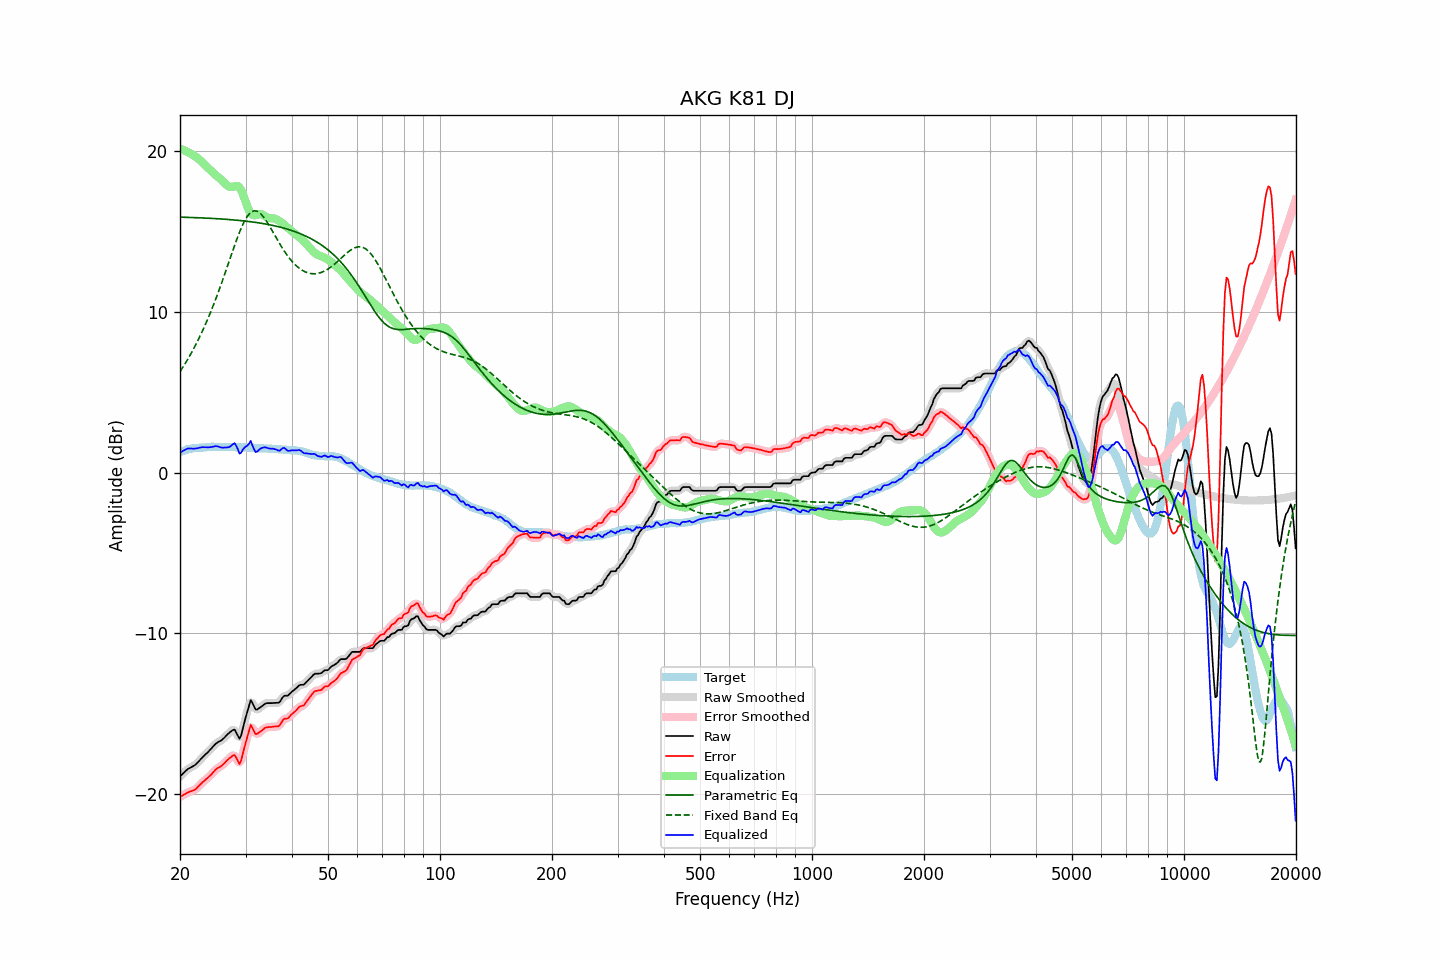

The file beside this chart, header and first rows:
frequency, raw, error, smoothed, error_smoothed, equalization, parametric_eq, fixed_band_eq, equalized_raw, equalized_smoothed, target
20.00, -18.91, -20.20, -18.92, -20.20, 20.16, 15.90, 6.28, 1.25, 1.24, 1.29
20.20, -18.82, -20.15, -18.82, -20.14, 20.12, 15.90, 6.44, 1.30, 1.31, 1.33
20.40, -18.72, -20.08, -18.72, -20.08, 20.09, 15.90, 6.59, 1.37, 1.37, 1.36
20.61, -18.63, -20.02, -18.62, -20.02, 20.04, 15.90, 6.75, 1.41, 1.42, 1.38
20.81, -18.53, -19.96, -18.53, -19.96, 20.00, 15.89, 6.92, 1.47, 1.47, 1.43
21.02, -18.44, -19.91, -18.45, -19.91, 19.95, 15.89, 7.09, 1.51, 1.49, 1.47
21.23, -18.39, -19.87, -18.39, -19.87, 19.89, 15.89, 7.26, 1.50, 1.51, 1.48
21.44, -18.34, -19.84, -18.34, -19.84, 19.84, 15.88, 7.44, 1.49, 1.50, 1.50
21.66, -18.28, -19.80, -18.29, -19.80, 19.78, 15.88, 7.62, 1.50, 1.49, 1.51
21.87, -18.23, -19.76, -18.22, -19.75, 19.72, 15.88, 7.81, 1.49, 1.50, 1.53
22.09, -18.15, -19.69, -18.15, -19.68, 19.65, 15.87, 8.00, 1.50, 1.51, 1.54
22.31, -18.05, -19.59, -18.05, -19.59, 19.57, 15.87, 8.20, 1.53, 1.52, 1.54
22.54, -17.94, -19.49, -17.94, -19.49, 19.49, 15.86, 8.40, 1.55, 1.55, 1.54
22.76, -17.83, -19.39, -17.83, -19.38, 19.40, 15.86, 8.61, 1.57, 1.57, 1.56
22.99, -17.72, -19.28, -17.73, -19.29, 19.31, 15.85, 8.82, 1.59, 1.58, 1.56
23.22, -17.63, -19.20, -17.63, -19.19, 19.21, 15.85, 9.05, 1.58, 1.58, 1.56
23.45, -17.53, -19.11, -17.53, -19.11, 19.11, 15.85, 9.27, 1.58, 1.58, 1.58
23.69, -17.44, -19.03, -17.44, -19.02, 19.01, 15.84, 9.50, 1.57, 1.57, 1.58
23.92, -17.34, -18.94, -17.34, -18.93, 18.91, 15.84, 9.74, 1.57, 1.58, 1.60
24.16, -17.23, -18.84, -17.23, -18.84, 18.82, 15.83, 9.98, 1.59, 1.58, 1.61
24.40, -17.12, -18.73, -17.12, -18.73, 18.72, 15.83, 10.23, 1.60, 1.60, 1.61
24.65, -17.01, -18.62, -17.01, -18.62, 18.63, 15.82, 10.48, 1.62, 1.63, 1.61
24.89, -16.90, -18.51, -16.91, -18.51, 18.55, 15.81, 10.74, 1.65, 1.64, 1.61
25.14, -16.82, -18.43, -16.83, -18.43, 18.46, 15.81, 11.01, 1.64, 1.63, 1.61
25.39, -16.76, -18.37, -16.76, -18.37, 18.38, 15.80, 11.28, 1.62, 1.61, 1.61
25.65, -16.71, -18.32, -16.71, -18.31, 18.29, 15.80, 11.55, 1.58, 1.58, 1.61
25.91, -16.65, -18.24, -16.64, -18.24, 18.21, 15.79, 11.83, 1.56, 1.56, 1.59
26.16, -16.56, -18.16, -16.56, -18.15, 18.12, 15.78, 12.12, 1.56, 1.56, 1.60
26.43, -16.46, -18.06, -16.46, -18.05, 18.02, 15.77, 12.41, 1.55, 1.56, 1.60
26.69, -16.35, -17.95, -16.36, -17.95, 17.91, 15.77, 12.70, 1.56, 1.56, 1.60
26.96, -16.25, -17.85, -16.26, -17.85, 17.83, 15.76, 12.99, 1.58, 1.57, 1.60
27.23, -16.17, -17.77, -16.16, -17.76, 17.78, 15.75, 13.28, 1.61, 1.62, 1.60
27.50, -16.09, -17.69, -16.07, -17.66, 17.78, 15.74, 13.57, 1.68, 1.71, 1.60
27.77, -16.02, -17.61, -16.03, -17.61, 17.80, 15.74, 13.86, 1.78, 1.78, 1.59
28.05, -16.00, -17.59, -16.06, -17.64, 17.83, 15.73, 14.15, 1.83, 1.78, 1.58
28.33, -16.19, -17.76, -16.21, -17.79, 17.85, 15.72, 14.43, 1.66, 1.64, 1.57
28.62, -16.38, -17.95, -16.40, -17.97, 17.83, 15.71, 14.70, 1.46, 1.43, 1.57
28.90, -16.57, -18.15, -16.47, -18.04, 17.75, 15.70, 14.96, 1.18, 1.29, 1.57
29.19, -16.37, -17.94, -16.33, -17.90, 17.60, 15.69, 15.20, 1.23, 1.27, 1.57
29.48, -15.96, -17.53, -16.01, -17.58, 17.38, 15.68, 15.42, 1.42, 1.37, 1.58
29.78, -15.57, -17.14, -15.59, -17.16, 17.11, 15.67, 15.64, 1.54, 1.52, 1.58
30.08, -15.19, -16.76, -15.19, -16.77, 16.82, 15.65, 15.81, 1.63, 1.62, 1.58
30.38, -14.85, -16.40, -14.79, -16.35, 16.54, 15.64, 15.97, 1.69, 1.75, 1.56
30.68, -14.50, -16.06, -14.47, -16.03, 16.31, 15.63, 16.09, 1.80, 1.83, 1.56
30.99, -14.17, -15.71, -14.31, -15.86, 16.14, 15.62, 16.20, 1.97, 1.83, 1.55
31.30, -14.34, -15.88, -14.34, -15.89, 16.05, 15.61, 16.25, 1.71, 1.70, 1.55
31.61, -14.55, -16.10, -14.51, -16.05, 16.02, 15.59, 16.29, 1.47, 1.51, 1.55
31.93, -14.75, -16.27, -14.69, -16.22, 16.03, 15.58, 16.29, 1.28, 1.34, 1.53
32.24, -14.75, -16.27, -14.74, -16.26, 16.06, 15.56, 16.27, 1.31, 1.32, 1.52
32.57, -14.68, -16.20, -14.70, -16.22, 16.09, 15.55, 16.21, 1.41, 1.38, 1.52
32.89, -14.61, -16.13, -14.62, -16.13, 16.10, 15.53, 16.13, 1.49, 1.48, 1.52
33.22, -14.54, -16.06, -14.53, -16.05, 16.08, 15.52, 16.03, 1.54, 1.54, 1.51
33.55, -14.46, -15.97, -14.46, -15.97, 16.02, 15.50, 15.91, 1.56, 1.57, 1.51
33.89, -14.38, -15.89, -14.40, -15.90, 15.96, 15.48, 15.77, 1.58, 1.56, 1.51
34.23, -14.35, -15.86, -14.36, -15.86, 15.90, 15.46, 15.62, 1.55, 1.54, 1.51
34.57, -14.35, -15.85, -14.35, -15.84, 15.86, 15.44, 15.46, 1.51, 1.51, 1.50
34.92, -14.35, -15.84, -14.35, -15.84, 15.85, 15.42, 15.29, 1.49, 1.50, 1.49
35.27, -14.35, -15.84, -14.35, -15.83, 15.84, 15.40, 15.12, 1.49, 1.49, 1.49
35.62, -14.34, -15.82, -14.34, -15.82, 15.83, 15.38, 14.94, 1.49, 1.48, 1.48
35.97, -14.34, -15.81, -14.34, -15.81, 15.80, 15.36, 14.77, 1.46, 1.46, 1.47
... 635 more rows
